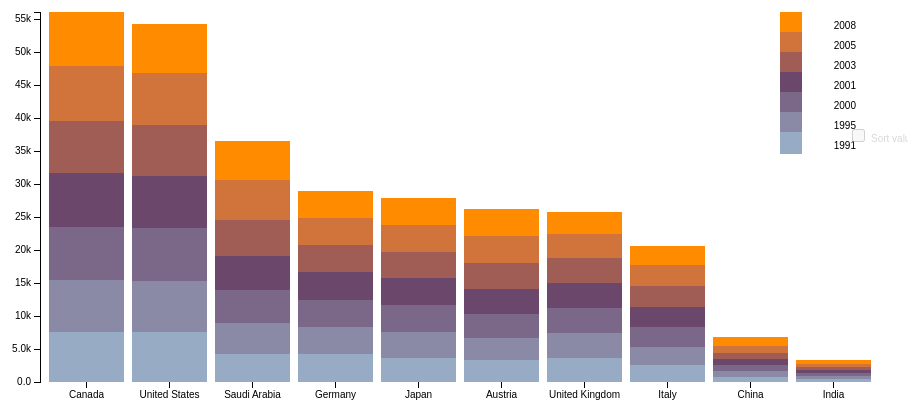
D3 v3 page, settled after 360 driven frames (6 s of simulated time); the page loaded 1 data file(s).


// ── js/barchart.js
var margin = {top: 100, right: 20, bottom: 30, left: 100},
    width = 960 - margin.left - margin.right,
    height = 500 - margin.top - margin.bottom;

var x = d3.scale.ordinal()
    .rangeRoundBands([0, width], .1);

var y = d3.scale.linear()
    .rangeRound([height, 0]);

var color = d3.scale.ordinal()
    .range(["#98abc5", "#8a89a6", "#7b6888", "#6b486b", "#a05d56", "#d0743c", "#ff8c00"]);

var xAxis = d3.svg.axis()
    .scale(x)
    .orient("bottom");

var yAxis = d3.svg.axis()
    .scale(y)
    .orient("left")
    .tickFormat(d3.format(".2s"));

var svg = d3.select("body").append("svg")
    .attr("width", width + margin.left + margin.right)
    .attr("height", height + margin.top + margin.bottom)
  .append("g")
    .attr("transform", "translate(" + margin.left + "," + margin.top + ")")

var active_link = "0"; //to control legend selections and hover
var legendClicked; //to control legend selections
var legendClassArray = []; //store legend classes to select bars in plotSingle()
var legendClassArray_orig = []; //orig (with spaces)
var sortDescending; //if true, bars are sorted by height in descending order
var restoreXFlag = false; //restore order of bars back to original


//disable sort checkbox
d3.select("label")             
  .select("input")
  .property("disabled", true)
  .property("checked", false); 

d3.csv("data/co2emissions_barchart.csv", function(error, data) {
  if (error) throw error;

  color.domain(d3.keys(data[0]).filter(function(key) { return key !== "Country"; }));

  data.forEach(function(d) {
    var mystate = d.Country; //add to stock code
    var y0 = 0;
    //d.ages = color.domain().map(function(name) { return {name: name, y0: y0, y1: y0 += +d[name]}; });
    d.ages = color.domain().map(function(name) {
      return { 
        mystate:mystate, 
        name: name, 
        y0: y0, 
        y1: y0 += +d[name], 
        value: d[name],
        y_corrected: 0
      }; 
      });
    d.total = d.ages[d.ages.length - 1].y1;    

  });

  //Sort totals in descending order
  data.sort(function(a, b) { return b.total - a.total; });  

  x.domain(data.map(function(d) { return d.Country; }));
  y.domain([0, d3.max(data, function(d) { return d.total; })]);

  svg.append("g")
      .attr("class", "x axis")
      .attr("transform", "translate(0," + height + ")")
      .call(xAxis);

  svg.append("g")
      .attr("class", "y axis")
      .call(yAxis)
    .append("text")
      .attr("transform", "rotate(-90)")
      .attr("y", 6)
      .attr("dy", ".71em")
      .style("text-anchor", "end")
  
  svg.append("text")
      .attr("text-anchor", "middle")
      .style("font-size", "16px")
      //.text("Energy PerCapita CO2 Emissions ");

  var state = svg.selectAll(".state")
      .data(data)
    .enter().append("g")
      .attr("class", "g")
      .attr("transform", function(d) { return "translate(" + "0" + ",0)"; });

   height_diff = 0;  //height discrepancy when calculating h based on data vs y(d.y0) - y(d.y1)
   state.selectAll("rect")
      .data(function(d) {
        return d.ages; 
      })
    .enter().append("rect")
      .attr("width", x.rangeBand())
      .attr("y", function(d) {
        height_diff = height_diff + y(d.y0) - y(d.y1) - (y(0) - y(d.value));
        y_corrected = y(d.y1) + height_diff;
        d.y_corrected = y_corrected //store in d for later use in restorePlot()

        if (d.name === "2008") height_diff = 0; //reset for next d.mystate
          
        return y_corrected;    
        // return y(d.y1);  //orig, but not accurate  
      })
      .attr("x",function(d) { //add to stock code
          return x(d.mystate)
        })
      .attr("height", function(d) {       
        //return y(d.y0) - y(d.y1); //heights calculated based on stacked values (inaccurate)
        return y(0) - y(d.value); //calculate height directly from value in csv file
      })
      .attr("class", function(d) {        
        classLabel = d.name.replace(/\s/g, ''); //remove spaces
        return "bars class" + classLabel;
      })
      .style("fill", function(d) { return color(d.name); });

  state.selectAll("rect")
       .on("mouseover", function(d){

          var delta = d.y1 - d.y0;
          var xPos = parseFloat(d3.select(this).attr("x"));
          var yPos = parseFloat(d3.select(this).attr("y"));
          var height = parseFloat(d3.select(this).attr("height"))

          d3.select(this).attr("stroke","blue").attr("stroke-width",0.8);

          svg.append("text")
          .attr("x",xPos)
          .attr("y",yPos +height/2)
          .attr("class","tooltip")
          .text(d.name +": "+ delta.toFixed(3)); 
          
       })
       .on("mouseout",function(){
          svg.select(".tooltip").remove();
          d3.select(this).attr("stroke","pink").attr("stroke-width",0.2);
                                
        })


  var legend = svg.selectAll(".legend")
      .data(color.domain().slice().reverse())
    .enter().append("g")
      .attr("class", function (d) {
        legendClassArray.push(d.replace(/\s/g, '')); //remove spaces
        legendClassArray_orig.push(d); //remove spaces
        return "legend";
      })
      .attr("transform", function(d, i) { return "translate(0," + i * 20 + ")"; });

  //reverse order to match order in which bars are stacked    
  legendClassArray = legendClassArray.reverse();
  legendClassArray_orig = legendClassArray_orig.reverse();

  legend.append("rect")
      .attr("x", width - 100)
      .attr("width", 22)
      .attr("height", 22)
      .style("fill", color)
      .attr("id", function (d, i) {
        return "id" + d.replace(/\s/g, '');
      })
      .on("mouseover",function(){        

        if (active_link === "0") d3.select(this).style("cursor", "pointer");
        else {
          if (active_link.split("class").pop() === this.id.split("id").pop()) {
            d3.select(this).style("cursor", "pointer");
          } else d3.select(this).style("cursor", "auto");
        }
      })
      .on("click",function(d){        

        if (active_link === "0") { //nothing selected, turn on this selection
          d3.select(this)           
            .style("stroke", "black")
            .style("stroke-width", 2);

            active_link = this.id.split("id").pop();
            plotSingle(this);

            //gray out the others
            for (i = 0; i < legendClassArray.length; i++) {
              if (legendClassArray[i] != active_link) {
                d3.select("#id" + legendClassArray[i])
                  .style("opacity", 0.5);
              } else sortBy = i; //save index for sorting in change()
            }

            //enable sort checkbox
            d3.select("label").select("input").property("disabled", false)
            d3.select("label").style("color", "black")
            //sort the bars if checkbox is clicked            
            d3.select("input").on("change", change);  
           
        } else { //deactivate
          if (active_link === this.id.split("id").pop()) {//active square selected; turn it OFF
            d3.select(this)           
              .style("stroke", "none");
            
            //restore remaining boxes to normal opacity
            for (i = 0; i < legendClassArray.length; i++) {              
                d3.select("#id" + legendClassArray[i])
                  .style("opacity", 1);
            }

            
            if (d3.select("label").select("input").property("checked")) {              
              restoreXFlag = true;
            }
            
            //disable sort checkbox
            d3.select("label")
              .style("color", "#D8D8D8")
              .select("input")
              .property("disabled", true)
              .property("checked", false);   
  


            //sort bars back to original positions if necessary
            change();            

            //y translate selected category bars back to original y posn
            restorePlot(d);

            active_link = "0"; //reset
          }

        } //end active_link check
                          
                                
      });

  legend.append("text")
      .attr("x", width - 24)
      .attr("y", 13)
      .attr("dy", ".35em")
      .style("text-anchor", "end")
      .text(function(d) { return d; });

  // restore graph after a single selection
  function restorePlot(d) {
    //restore graph after a single selection
    d3.selectAll(".bars:not(.class" + class_keep + ")")
          .transition()
          .duration(1000)
          .delay(function() {
            if (restoreXFlag) return 3000;
            else return 750;
          })
          .attr("width", x.rangeBand()) //restore bar width
          .style("opacity", 1);

    //translate bars back up to original y-posn
    d3.selectAll(".class" + class_keep)
      .attr("x", function(d) { return x(d.mystate); })
      .transition()
      .duration(1000)
      .delay(function () {
        if (restoreXFlag) return 2000; //bars have to be restored to orig posn
        else return 0;
      })
      .attr("y", function(d) {
        //return y(d.y1); //not exactly correct since not based on raw data value
        return d.y_corrected; 
      });

    //reset
    restoreXFlag = false;
    
  }

  // plot only a single legend selection
  function plotSingle(d) {
        
    class_keep = d.id.split("id").pop();
    idx = legendClassArray.indexOf(class_keep);    
       
    //erase all but selected bars by setting opacity to 0
    d3.selectAll(".bars:not(.class" + class_keep + ")")
          .transition()
          .duration(1000)
          .attr("width", 0) // use because svg has no zindex to hide bars so can't select visible bar underneath
          .style("opacity", 0);

    //lower the bars to start on x-axis  
    state.selectAll("rect").forEach(function (d, i) {        
    
      //get height and y posn of base bar and selected bar
      h_keep = d3.select(d[idx]).attr("height");
      y_keep = d3.select(d[idx]).attr("y");  

      h_base = d3.select(d[0]).attr("height");
      y_base = d3.select(d[0]).attr("y");    

      h_shift = h_keep - h_base;
      y_new = y_base - h_shift;

      //reposition selected bars
      d3.select(d[idx])
        .transition()
        .ease("bounce")
        .duration(1000)
        .delay(750)
        .attr("y", y_new);

    })
   
  }

  //adapted change() fn in http://bl.ocks.org/mbostock/3885705
  function change() {

    if (this.checked) sortDescending = true;
    else sortDescending = false;

    colName = legendClassArray_orig[sortBy];

    var x0 = x.domain(data.sort(sortDescending
        ? function(a, b) { return b[colName] - a[colName]; }
        : function(a, b) { return b.total - a.total; })
        .map(function(d,i) { return d.Country; }))
        .copy();

    state.selectAll(".class" + active_link)
         .sort(function(a, b) { 
            return x0(a.mystate) - x0(b.mystate); 
          });

    var transition = svg.transition().duration(750),
        delay = function(d, i) { return i * 20; };

    //sort bars
    transition.selectAll(".class" + active_link)
      .delay(delay)
      .attr("x", function(d) {      
        return x0(d.mystate); 
      });      

    //sort x-labels accordingly    
    transition.select(".x.axis")
        .call(xAxis)
        .selectAll("g")
        .delay(delay);

   
    transition.select(".x.axis")
        .call(xAxis)
      .selectAll("g")
        .delay(delay);    
  }

});

### data: data/co2emissions_barchart.csv
Country, 1991, 1995, 2000, 2001, 2003, 2005, 2008
Austria, 3381, 3357, 3566, 3762, 3975, 4124, 4017
Canada, 7505, 7835, 8011, 8172, 7915, 8364, 8248
China, 744.5, 869.2, 866.7, 867.1, 858.1, 1044, 1301, 1599
Germany, 4306, 4128, 4128, 4219, 4144, 4163, 4076
India, 380.2, 389.7, 412.2, 450.1, 449.9, 459.9, 543
Italy, 2646, 2799, 3012, 3021, 3115, 3137, 2943
Japan, 3583, 3868, 4090, 4017, 3963, 4074, 4032
Saudi Arabia, 4175, 4734, 5055, 5157, 5435, 6054, 5888
United Kingdom, 3708, 3727, 3785, 3786, 3731, 3692, 3390
United States, 7632, 7763, 8057, 7825, 7788, 7841, 7481